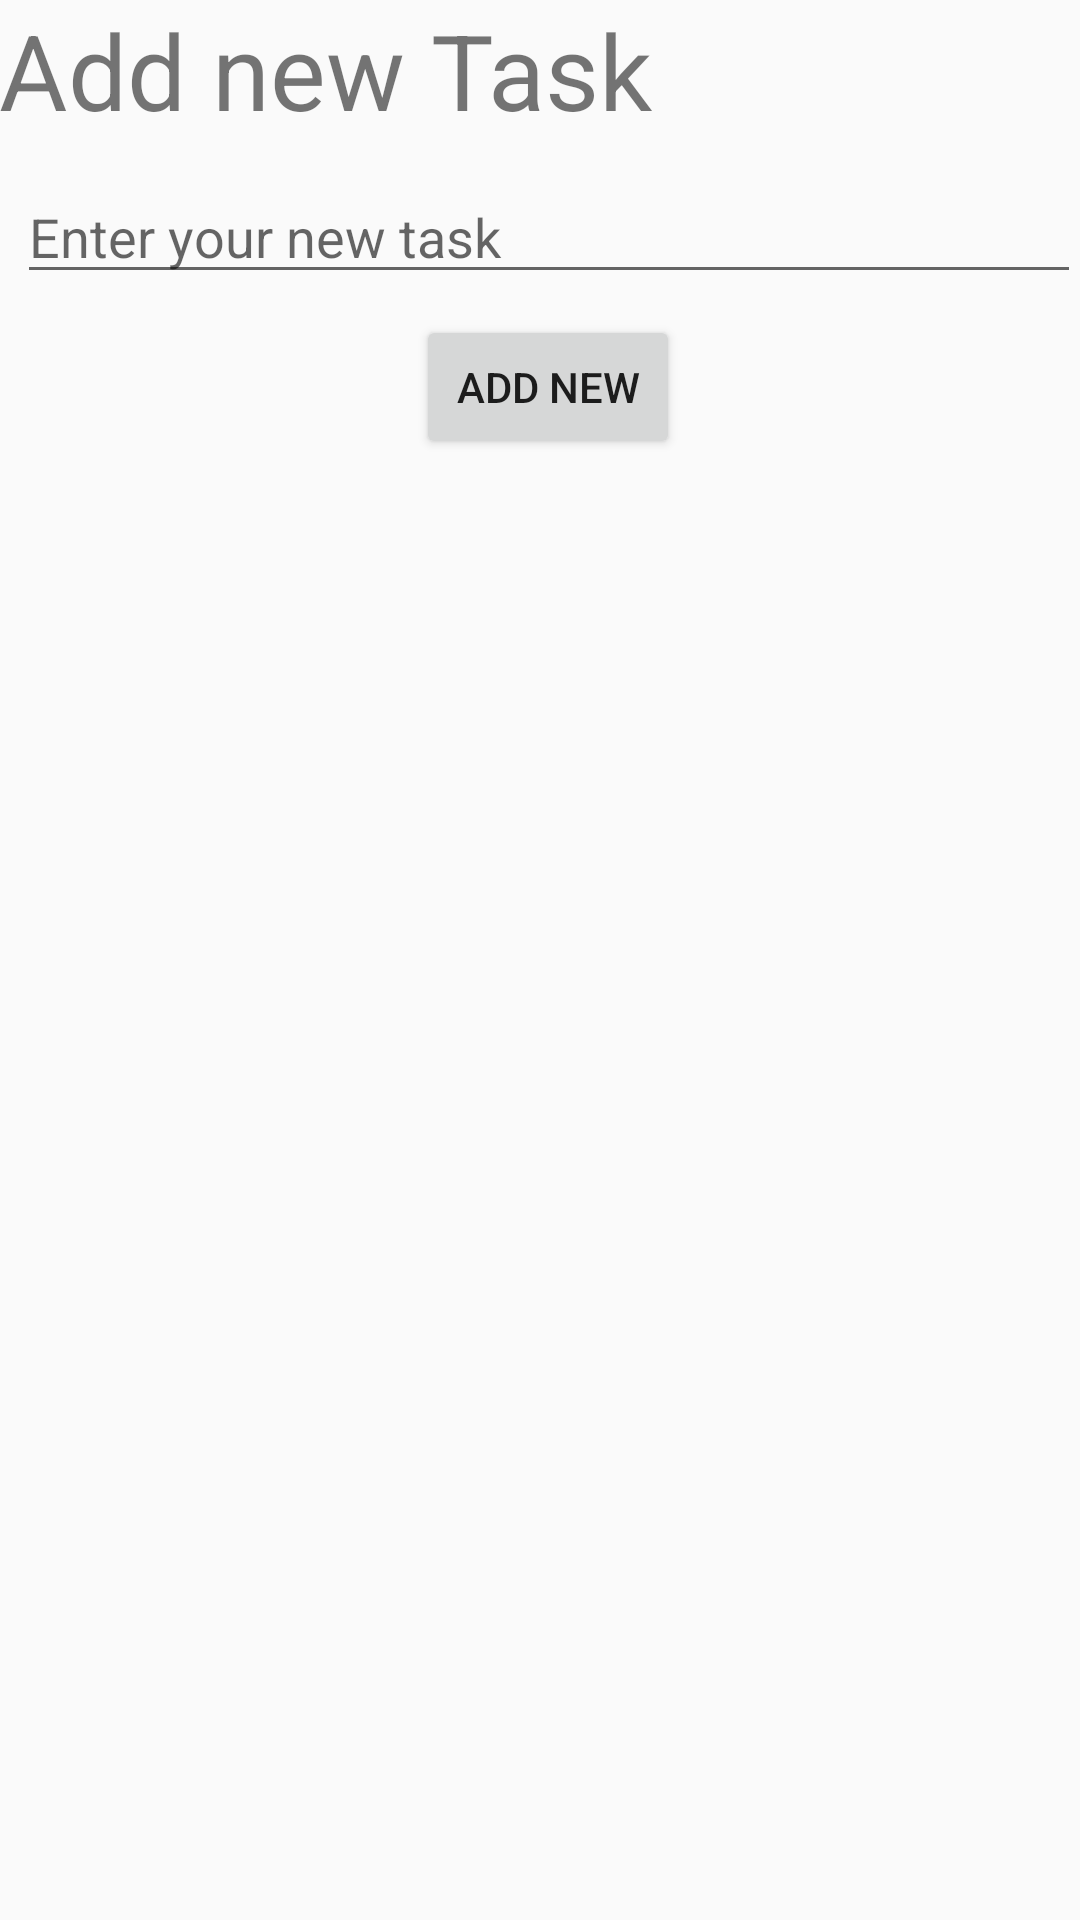

This screen was rendered from an Android layout file. Write that file and the resources it references.
<!-- AndroidManifest.xml: application theme AppTheme -->
<!-- res/layout/activity_add_data.xml -->
<?xml version="1.0" encoding="utf-8"?>
<RelativeLayout xmlns:android="http://schemas.android.com/apk/res/android"
    xmlns:tools="http://schemas.android.com/tools"
    android:id="@+id/activity_add_data"
    android:layout_width="match_parent"
    android:layout_height="match_parent"
    android:paddingBottom="@dimen/activity_vertical_margin"
    android:paddingLeft="@dimen/activity_horizontal_margin"
    android:paddingRight="@dimen/activity_horizontal_margin"
    android:paddingTop="@dimen/activity_vertical_margin"
    tools:context="com.somboonnn.mysqlapplication.AddDataActivity">

    <TextView
        android:layout_width="match_parent"
        android:layout_height="wrap_content"
        android:text="@string/add_new_title"
        android:textSize="35dp"
        android:id="@+id/textView" />

    <EditText
        android:layout_width="match_parent"
        android:layout_height="wrap_content"
        android:id="@+id/addnew_editText"
        android:inputType="text"
        android:layout_below="@+id/textView"
        android:layout_alignParentLeft="true"
        android:layout_alignParentStart="true"
        android:layout_marginLeft="6dp"
        android:layout_marginStart="6dp"
        android:layout_marginTop="10dp"
        android:hint="Enter your new task"/>

    <Button
        android:text="Add New"
        android:layout_width="wrap_content"
        android:layout_height="wrap_content"
        android:id="@+id/addnew_button"
        android:layout_marginTop="7dp"
        android:layout_below="@+id/addnew_editText"
        android:layout_alignLeft="@+id/addnew_editText"
        android:layout_alignStart="@+id/addnew_editText"
        android:layout_marginLeft="133dp"
        android:layout_marginStart="133dp" />


</RelativeLayout>
<!-- resources referenced by this layout -->
<resources>
  <string name="add_new_title">Add new Task</string>
  <style name="AppTheme" parent="Theme.AppCompat.Light.DarkActionBar">
          
          <item name="colorPrimary">@color/colorPrimary</item>
          <item name="colorPrimaryDark">@color/colorPrimaryDark</item>
          <item name="colorAccent">@color/colorAccent</item>
      </style>
  <!-- not gathered from this repository: default colours our renderer supplied (Android Studio template values) -->
  <color name="colorPrimary">#FF6200EE</color>
  <color name="colorPrimaryDark">#FF3700B3</color>
  <color name="colorAccent">#FF03DAC5</color>
</resources>
